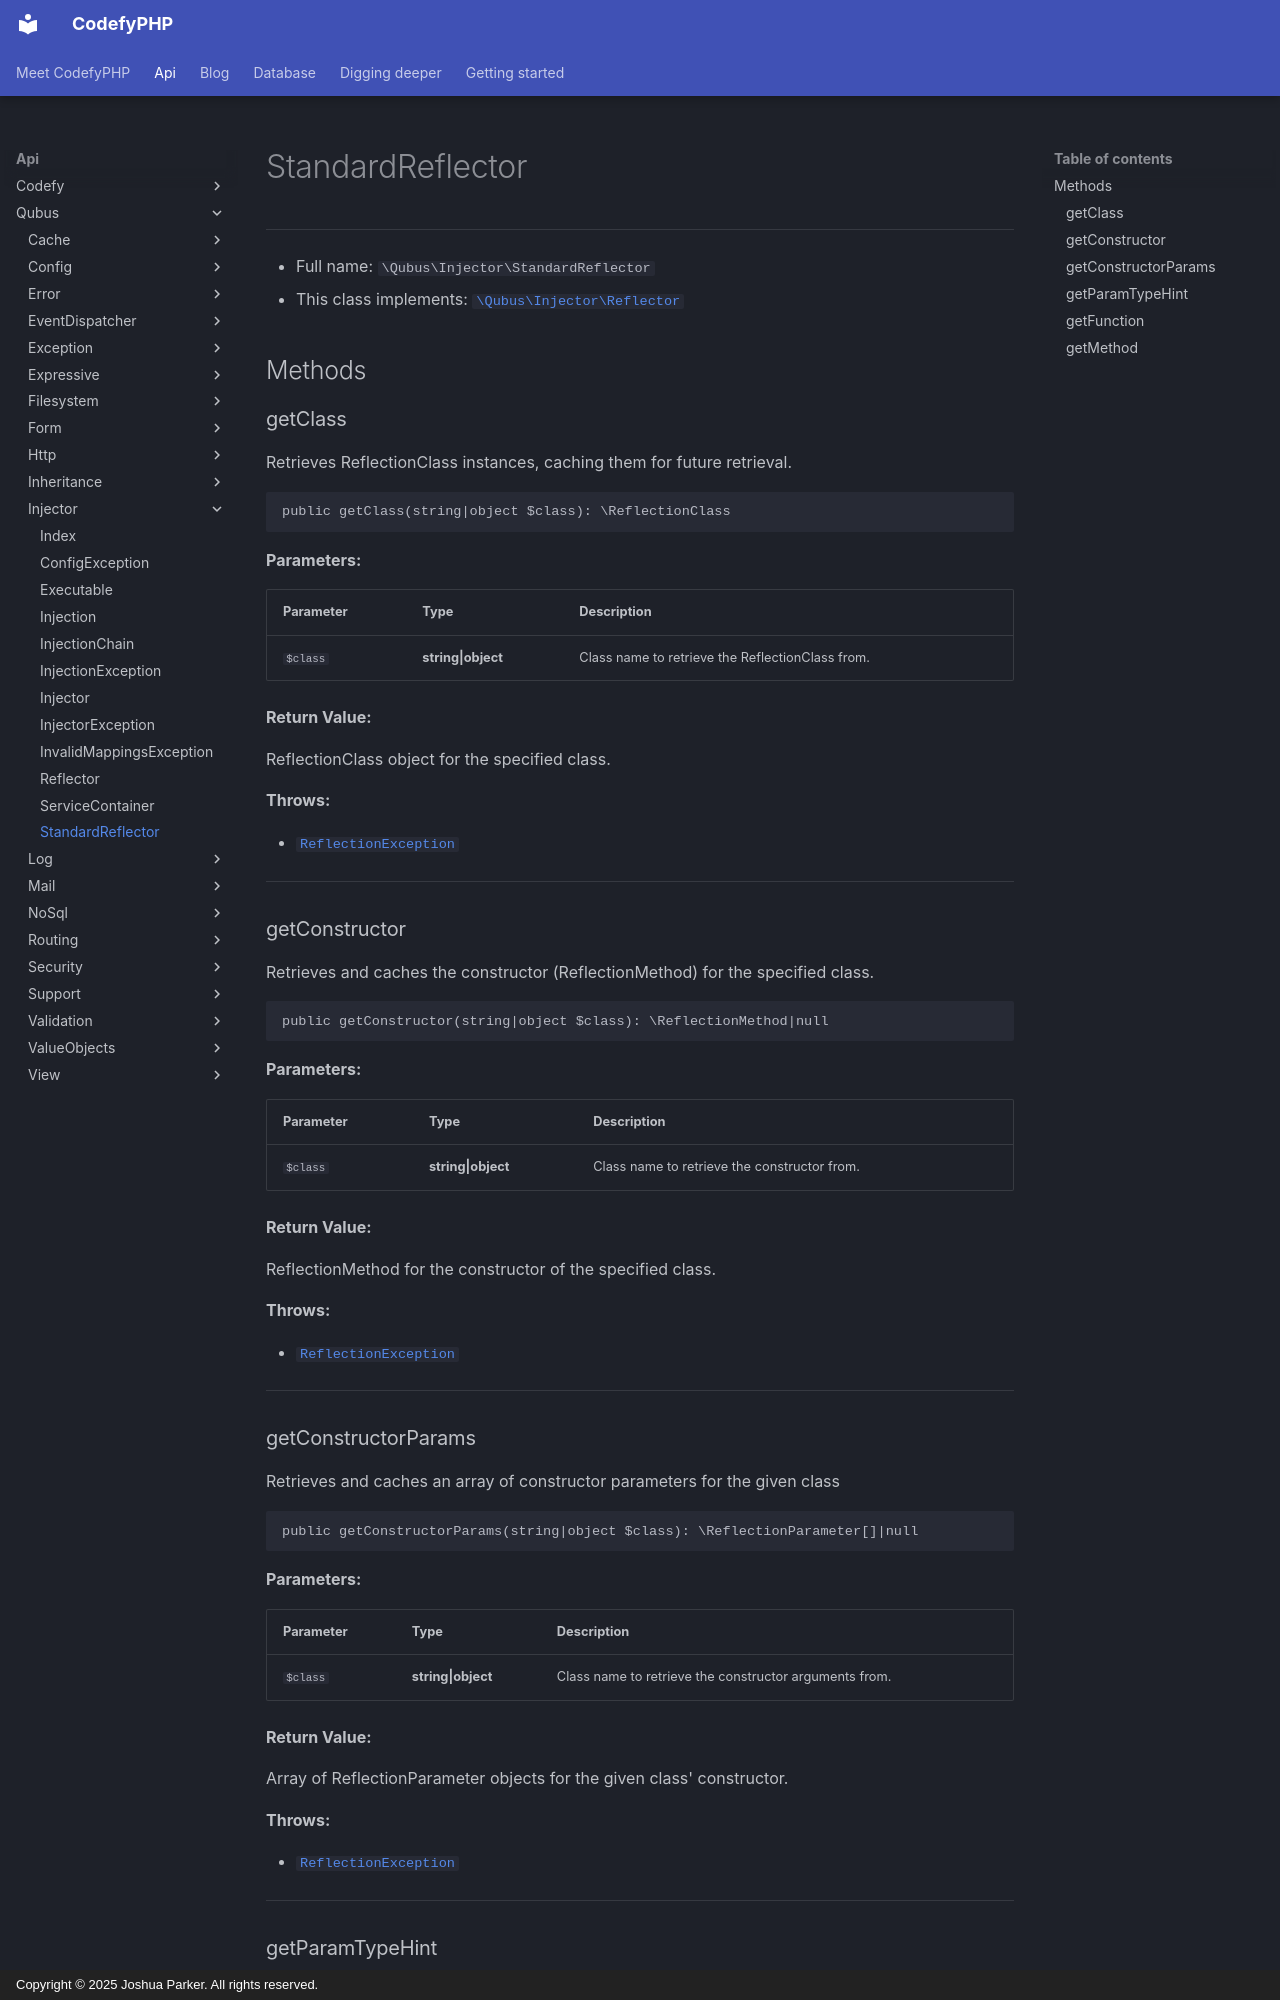

repository: codefyphp/docs · page: api/Qubus/Injector/StandardReflector/index.html · generator: mkdocs · copyright: Copyright © 2025 Joshua Parker. All rights reserved.

# StandardReflector

***

* Full name: `\Qubus\Injector\StandardReflector`
* This class implements:
  [`\Qubus\Injector\Reflector`](./Reflector.md)

## Methods

### getClass

Retrieves ReflectionClass instances, caching them for future retrieval.

```php
public getClass(string|object $class): \ReflectionClass
```

**Parameters:**

| Parameter | Type               | Description                                      |
|-----------|--------------------|--------------------------------------------------|
| `$class`  | **string\|object** | Class name to retrieve the ReflectionClass from. |

**Return Value:**

ReflectionClass object for the specified class.

**Throws:**

- [`ReflectionException`](../../ReflectionException.md)

***

### getConstructor

Retrieves and caches the constructor (ReflectionMethod) for the specified class.

```php
public getConstructor(string|object $class): \ReflectionMethod|null
```

**Parameters:**

| Parameter | Type               | Description                                  |
|-----------|--------------------|----------------------------------------------|
| `$class`  | **string\|object** | Class name to retrieve the constructor from. |

**Return Value:**

ReflectionMethod for the constructor of the specified class.

**Throws:**

- [`ReflectionException`](../../ReflectionException.md)

***

### getConstructorParams

Retrieves and caches an array of constructor parameters for the given class

```php
public getConstructorParams(string|object $class): \ReflectionParameter[]|null
```

**Parameters:**

| Parameter | Type               | Description                                            |
|-----------|--------------------|--------------------------------------------------------|
| `$class`  | **string\|object** | Class name to retrieve the constructor arguments from. |

**Return Value:**

Array of ReflectionParameter objects for the given class' constructor.

**Throws:**

- [`ReflectionException`](../../ReflectionException.md)

***
